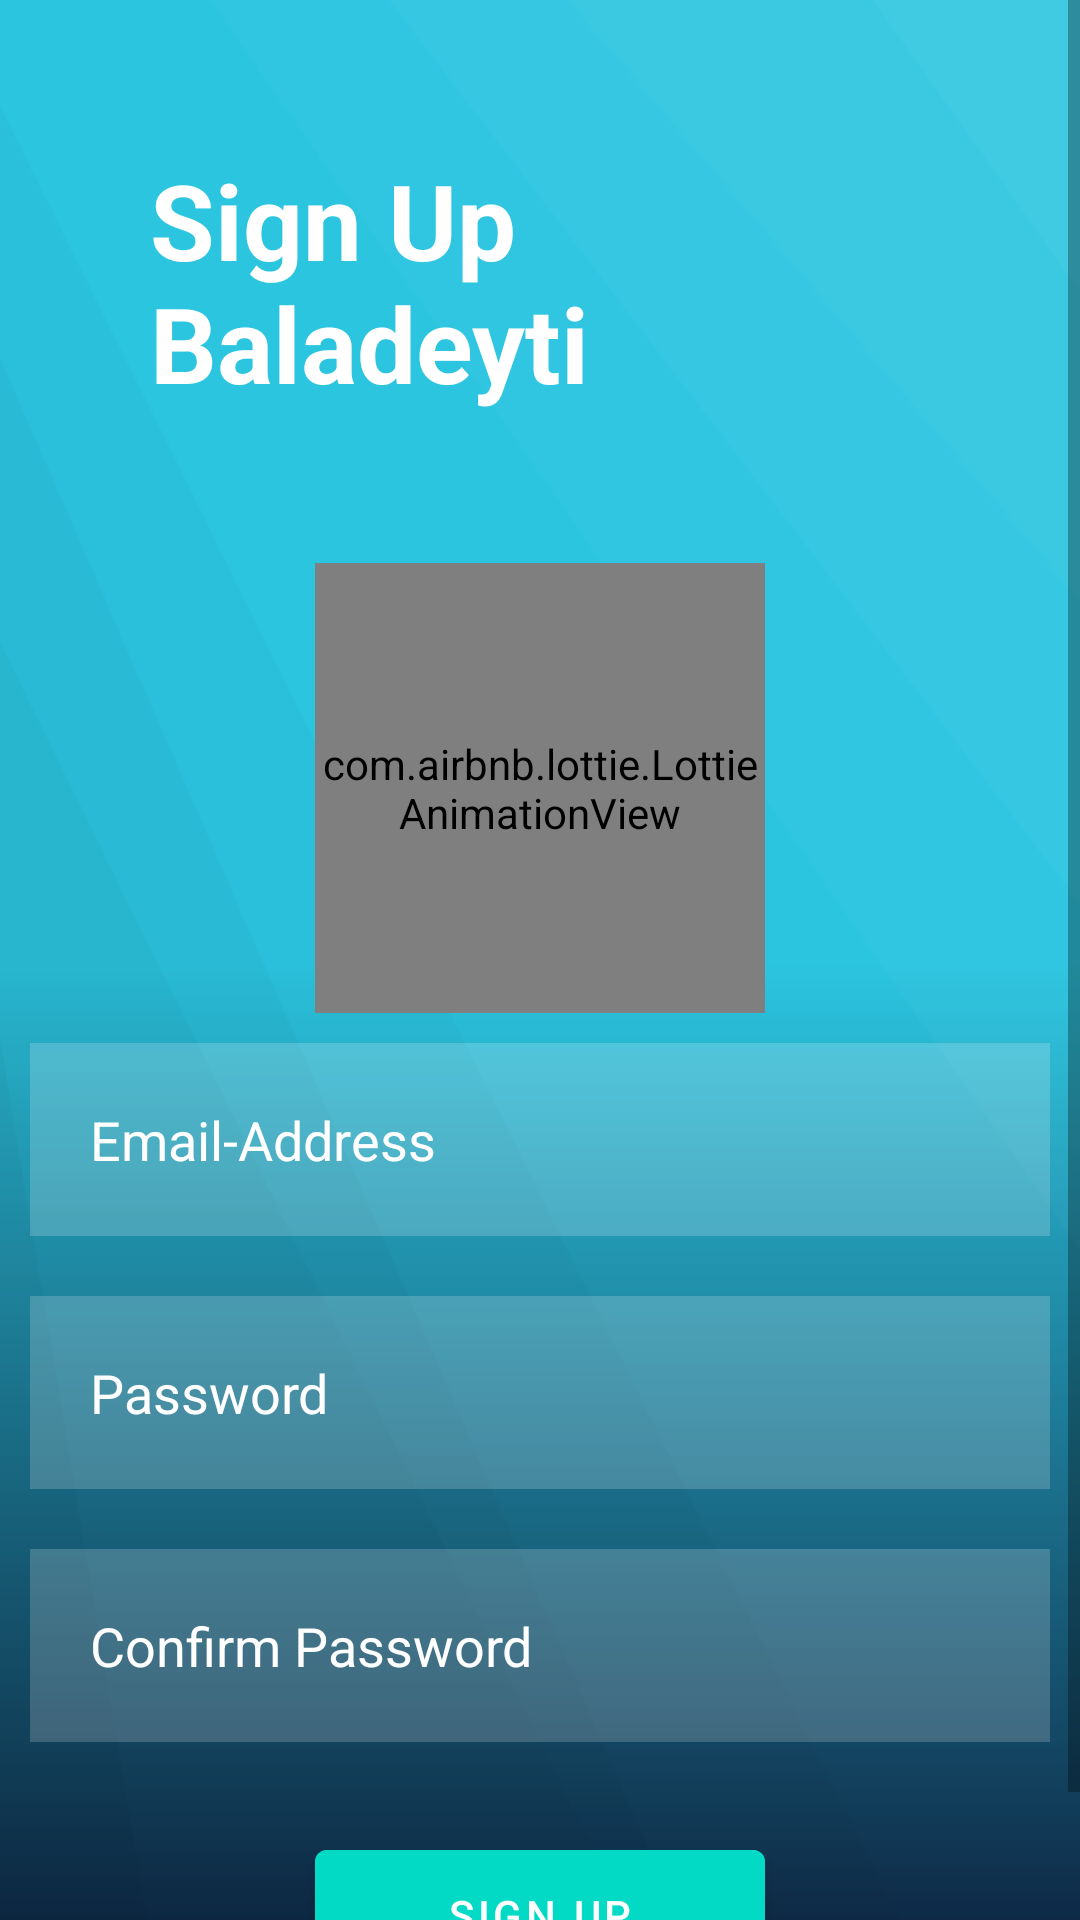

Produce the Android XML layout that renders to this screen, including the resource entries it uses.
<!-- AndroidManifest.xml: application theme Theme.Baladeyti -->
<!-- res/layout/activity_sign_up.xml -->
<?xml version="1.0" encoding="utf-8"?>
<RelativeLayout xmlns:android="http://schemas.android.com/apk/res/android"
    xmlns:app="http://schemas.android.com/apk/res-auto"
    xmlns:tools="http://schemas.android.com/tools"
    android:layout_width="match_parent"
    android:layout_height="match_parent"
    android:background="@drawable/shinybackground"
    tools:context=".activities.SignUpActivity">
<ScrollView
    android:layout_width="match_parent"
    android:layout_height="match_parent">

    <RelativeLayout
        android:layout_width="match_parent"
        android:layout_height="match_parent">
    <TextView
        android:id="@+id/singin"
        android:layout_width="match_parent"
        android:layout_height="wrap_content"
        android:layout_marginStart="50dp"
        android:layout_marginTop="50dp"
        android:layout_marginEnd="50dp"
        android:layout_marginBottom="50dp"
        android:gravity="left"
        android:text="Sign Up Baladeyti"
        android:textColor="@color/white"
        android:textSize="35dp"
        android:textStyle="bold" />








        <com.airbnb.lottie.LottieAnimationView
            android:id="@+id/animationNoreponse"
            android:layout_width="150dp"
            android:layout_height="150dp"
            android:layout_below="@id/singin"
            android:layout_centerHorizontal="true"
            android:scaleType="centerCrop"
            app:lottie_rawRes="@raw/people" />

    <EditText
        android:id="@+id/email"
        android:layout_width="match_parent"
        android:layout_height="wrap_content"
        android:layout_below="@+id/animationNoreponse"
        android:layout_marginStart="10dp"
        android:layout_marginTop="10dp"
        android:layout_marginEnd="10dp"
        android:layout_marginBottom="10dp"
        android:background="#30ffffff"
        android:drawableLeft="@drawable/ic_person_white"
        android:drawablePadding="20dp"
        android:hint="Email-Address"
        android:padding="20dp"
        android:textColor="@color/white"
        android:textColorHint="@color/white" />


    <EditText
        android:id="@+id/password"
        android:layout_width="match_parent"
        android:layout_height="wrap_content"
        android:layout_below="@+id/email"
        android:layout_marginStart="10dp"
        android:layout_marginTop="10dp"
        android:layout_marginEnd="10dp"
        android:layout_marginBottom="10dp"
        android:background="#30ffffff"
        android:drawableLeft="@drawable/ic_baseline_info_24"
        android:drawablePadding="20dp"
        android:hint="Password"
        android:inputType="textPassword"
        android:padding="20dp"
        android:textColor="@color/white"
        android:textColorHint="@color/white" />

    <EditText
        android:id="@+id/confirmPassword"
        android:layout_width="match_parent"
        android:layout_height="wrap_content"
        android:layout_below="@+id/password"
        android:layout_marginStart="10dp"
        android:layout_marginTop="10dp"
        android:layout_marginEnd="10dp"
        android:layout_marginBottom="10dp"
        android:background="#30ffffff"
        android:drawableLeft="@drawable/ic_baseline_info_24"
        android:drawablePadding="20dp"
        android:hint="Confirm Password"
        android:inputType="textPassword"
        android:padding="20dp"
        android:textColor="@color/white"
        android:textColorHint="@color/white" />

    <LinearLayout
        android:layout_width="wrap_content"
        android:layout_height="wrap_content"
        android:id="@+id/btnandothers"
        android:layout_below="@id/confirmPassword"
        android:layout_centerHorizontal="true">

        <com.google.android.material.button.MaterialButton
            android:layout_width="150dp"
            android:layout_height="55dp"
            android:id="@+id/signupbtn"
            android:text="Sign Up"
            android:backgroundTint="@color/design_default_color_secondary"
            android:layout_centerHorizontal="true"
            android:layout_margin="20dp" />



    </LinearLayout>


    <LinearLayout
        android:id="@+id/socialicons"
        android:layout_width="match_parent"
        android:layout_height="wrap_content"
        android:layout_alignParentBottom="true"
        android:gravity="center">




























    </LinearLayout>
    </RelativeLayout>
</ScrollView>
</RelativeLayout>
<!-- resources referenced by this layout -->
<resources>
  <color name="white">#FFFFFFFF</color>
  <!-- drawable building: png bitmap (drawable-v24, 17395 bytes) -->
  <!-- drawable shinybackground: png bitmap (drawable, 17029 bytes) -->
  <style name="Theme.Baladeyti" parent="Theme.MaterialComponents.DayNight.DarkActionBar">
          
          <item name="colorPrimary">@color/primary</item>
          <item name="colorPrimaryVariant">@color/secondary</item>
          <item name="colorOnPrimary">@color/white</item>
          
          <item name="colorSecondary">@color/tertiary</item>
          <item name="colorSecondaryVariant">@color/quaternary</item>
          <item name="colorOnSecondary">@color/black</item>
          
          <item name="android:statusBarColor" tools:targetApi="l">?attr/colorPrimaryVariant</item>
          
  
  
      </style>
  <color name="primary">#14579a</color>
  <color name="secondary">#f0f1f2</color>
  <color name="tertiary">#b53bda</color>
  <color name="quaternary">#8fa4b6</color>
  <color name="black">#FF000000</color>
</resources>
